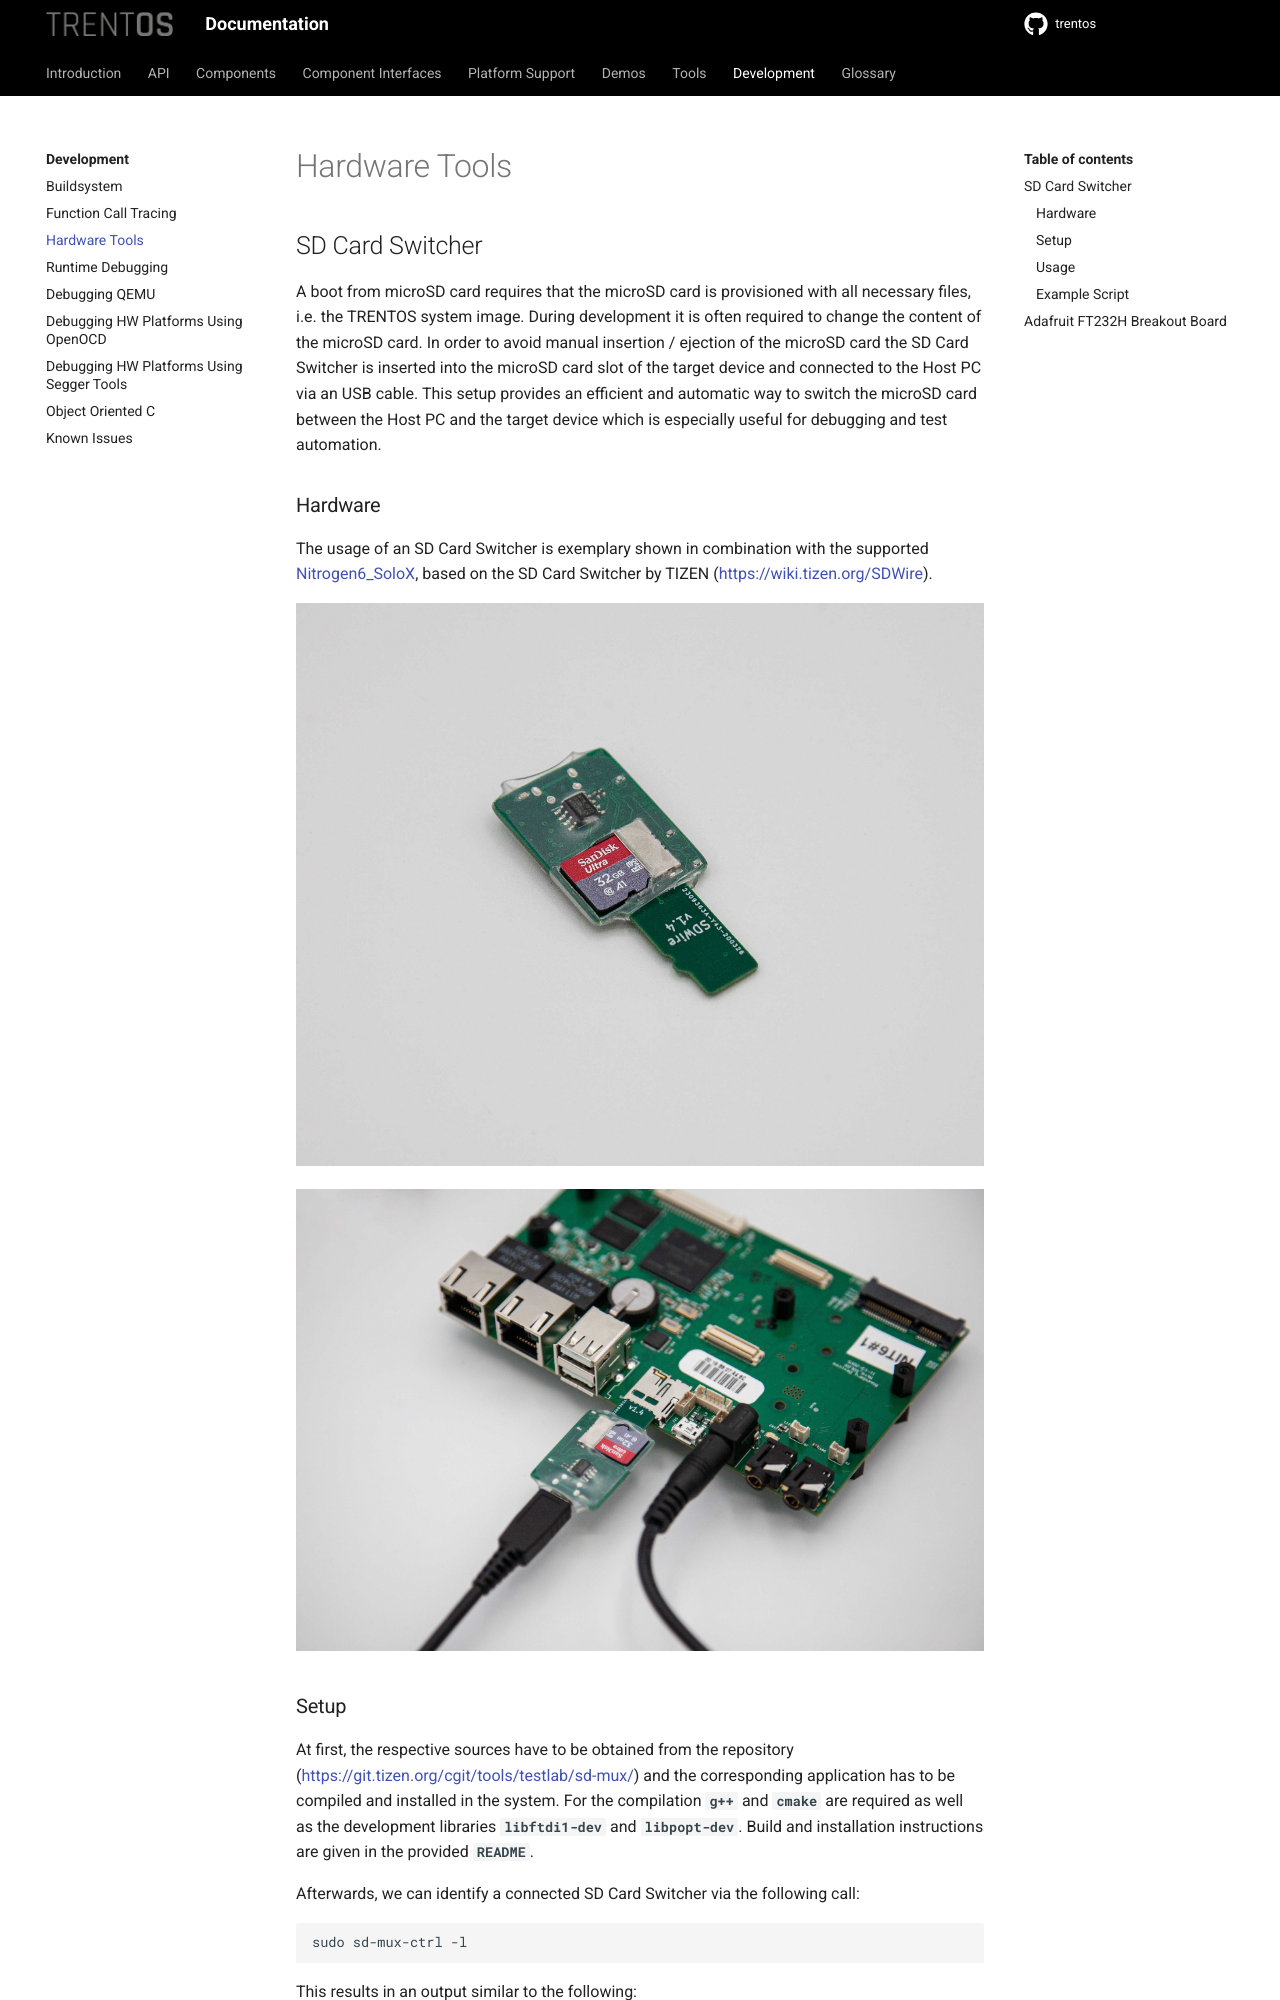

repository: TRENT-OS/trentos · page: development/hardware-tools.html · generator: sphinx

# Hardware Tools

## SD Card Switcher

A boot from microSD card requires that the microSD card is provisioned
with all necessary files, i.e. the TRENTOS system image. During
development it is often required to change the content of the microSD
card. In order to avoid manual insertion / ejection of the microSD card
the SD Card Switcher is inserted into the microSD card slot of the
target device and connected to the Host PC via an USB cable. This setup
provides an efficient and automatic way to switch the microSD card
between the Host PC and the target device which is especially useful for
debugging and test automation.

### Hardware

The usage of an SD Card Switcher is exemplary shown in combination with
the supported [Nitrogen6_SoloX](../platform-support/nitrogen6-solo-x/platform.md),
based on the SD Card Switcher by TIZEN (<https://wiki.tizen.org/SDWire>).

!["Hardware Tools - SD Card Switcher 1"](img/hardware-tools_sd-card-switcher_1.jpg)

!["Hardware Tools - SD Card Switcher 2"](img/hardware-tools_sd-card-switcher_2.jpg)

### Setup

At first, the respective sources have to be obtained from the repository
(<https://git.tizen.org/cgit/tools/testlab/sd-mux/>) and the
corresponding application has to be compiled and installed in the
system. For the compilation **`g++`** and **`cmake`** are required as
well as the development libraries
**`libftdi1-dev`** and **`libpopt-dev`**. Build and installation
instructions are given in the provided **`README`**.

Afterwards, we can identify a connected SD Card Switcher via the
following call:

```shell
sudo sd-mux-ctrl -l
```

This results in an output similar to the following:

```console
Number of FTDI devices found: 1
Dev: 0, Manufacturer: SRPOL, Serial: 202005170013, Description: sd-wire
```

The SD Card Switcher can be selected either via the dynamically assigned
device ID or via the fixed serial number.
